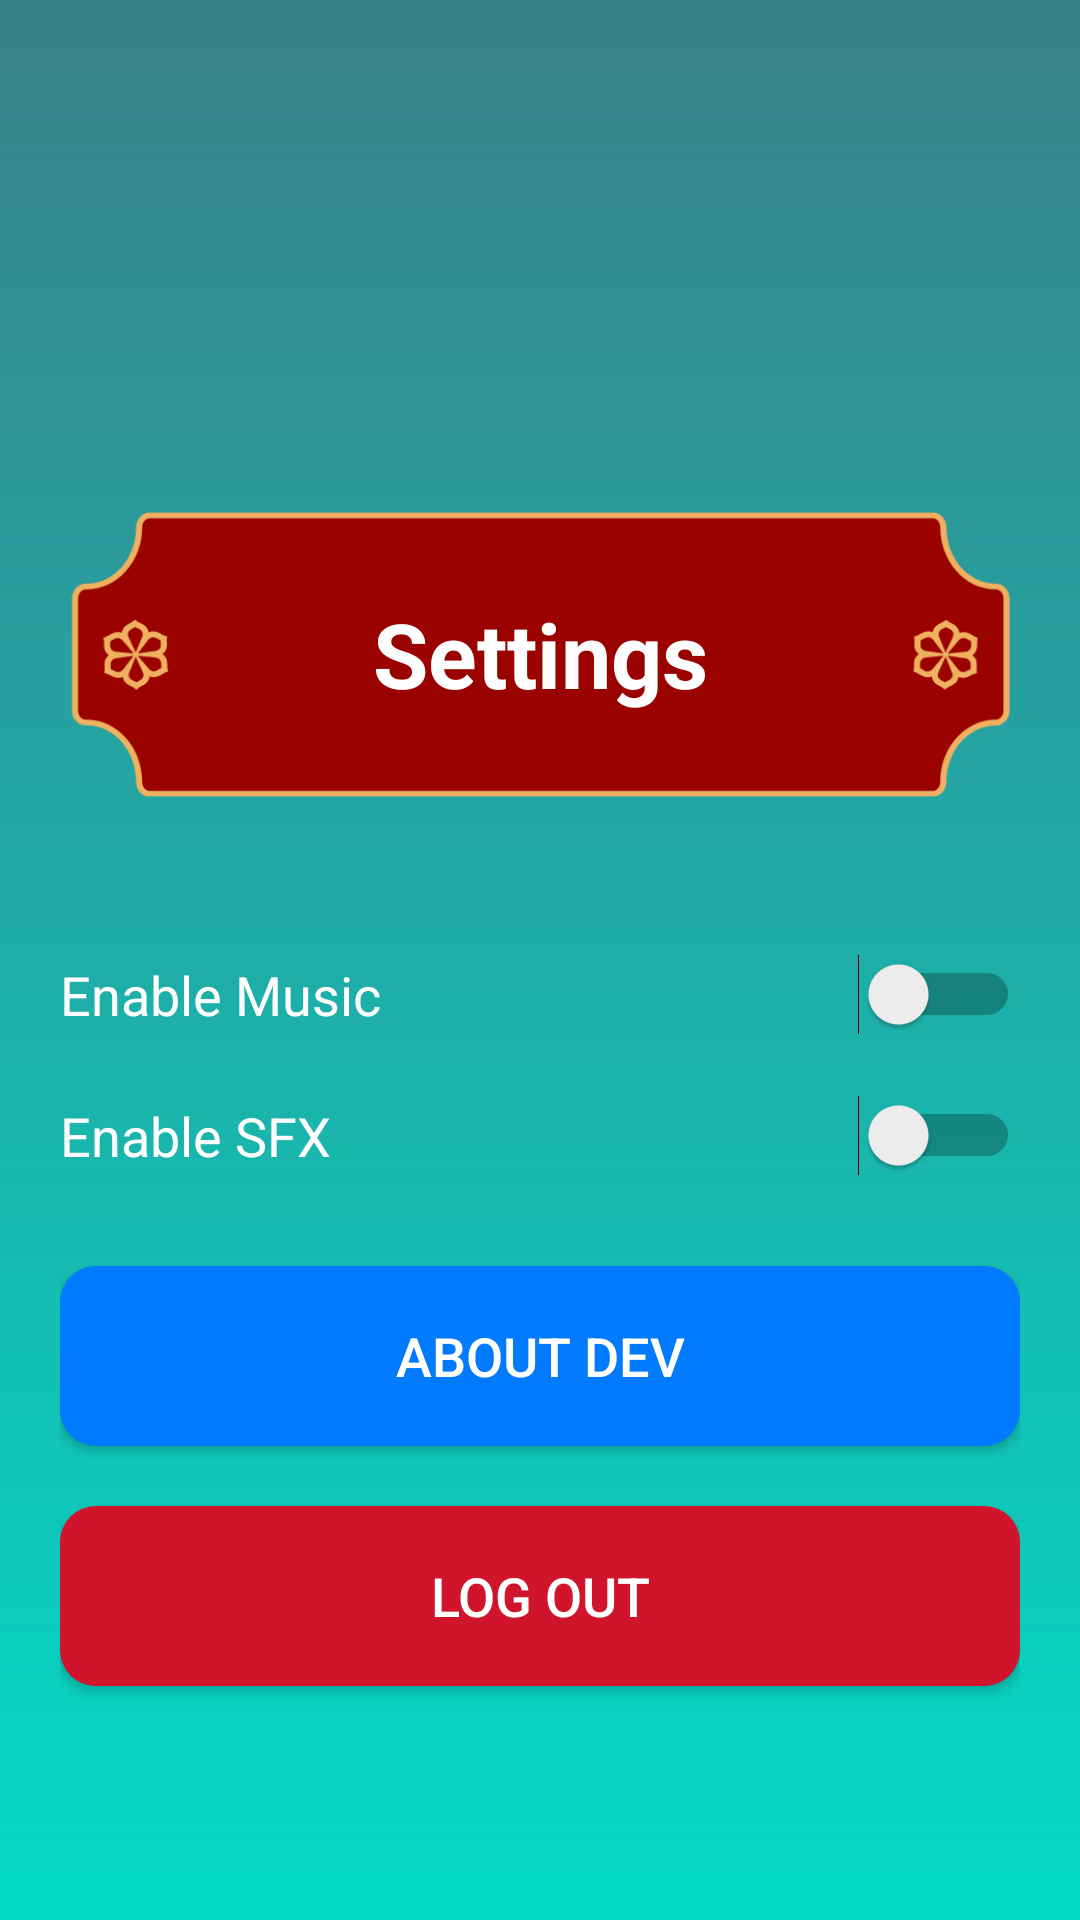

Write the Android layout XML for this screen, with the resource values it uses.
<!-- AndroidManifest.xml: application theme Theme.SnakeRancher -->
<!-- res/layout/activity_setting.xml -->
<?xml version="1.0" encoding="utf-8"?>
<LinearLayout xmlns:android="http://schemas.android.com/apk/res/android"
    android:orientation="vertical"
    android:layout_width="match_parent"
    android:layout_height="match_parent"
    android:background="@drawable/gradient_background"
    android:padding="20dp"
    android:gravity="center">

    
    <LinearLayout
        android:id="@+id/back_container"
        android:layout_width="wrap_content"
        android:layout_height="wrap_content"
        android:orientation="horizontal"
        android:layout_margin="20dp"
        android:gravity="center_vertical">

        <ImageView
            android:id="@+id/image_back"
            android:layout_width="50dp"
            android:layout_height="50dp"
            android:contentDescription="Back"
            android:src="@drawable/back_button_white" />
    </LinearLayout>

    
    <TextView
        android:layout_width="wrap_content"
        android:layout_height="100dp"
        android:text="Settings"
        android:textColor="#FFFFFF"
        android:textSize="30sp"
        android:textStyle="bold"
        android:layout_marginBottom="50dp"
        android:gravity="center"
        android:background="@drawable/title_holder"/>

    
    <Switch
        android:id="@+id/switch_music"
        android:layout_width="match_parent"
        android:layout_height="wrap_content"
        android:text="Enable Music"
        android:textColor="#FFFFFF"
        android:textSize="18sp"
        android:layout_marginBottom="20dp" />

    <Switch
        android:id="@+id/switch_sfx"
        android:layout_width="match_parent"
        android:layout_height="wrap_content"
        android:text="Enable SFX"
        android:textColor="#FFFFFF"
        android:textSize="18sp"
        android:layout_marginBottom="30dp" />

    
    <Button
        android:id="@+id/button_about_dev"
        android:layout_width="match_parent"
        android:layout_height="60dp"
        android:text="About Dev"
        android:textColor="#FFFFFF"
        android:textSize="18sp"
        android:background="@drawable/button_shape"
        android:layout_marginBottom="20dp"
        android:layout_gravity="center"/>

    
    <Button
        android:id="@+id/button_log_out"
        android:layout_width="match_parent"
        android:layout_height="60dp"
        android:text="Log Out"
        android:textColor="#FFFFFF"
        android:textSize="18sp"
        android:background="@drawable/button_shape"
        android:backgroundTint="@color/alert_red"
        android:layout_gravity="center"/>

</LinearLayout>
<!-- resources referenced by this layout -->
<resources>
  <color name="alert_red">#CF142B</color>
  <!-- drawable button_shape (drawable) -->
  <?xml version="1.0" encoding="utf-8"?>
  <shape xmlns:android="http://schemas.android.com/apk/res/android">
      <solid android:color="#007BFF"/> 
      <corners android:radius="12dp"/> 
  </shape>
  <!-- drawable gradient_background (drawable) -->
  <?xml version="1.0" encoding="utf-8"?>
  <shape xmlns:android="http://schemas.android.com/apk/res/android">
      <gradient
          android:angle="90"
          android:startColor="#FF03DAC5"
          android:endColor="#3A808A"
          android:type="linear" />
  </shape>
  <!-- drawable title_holder: png bitmap (drawable, 17468 bytes) -->
  <style name="Theme.SnakeRancher" parent="android:Theme.Material.Light.NoActionBar" />
</resources>
